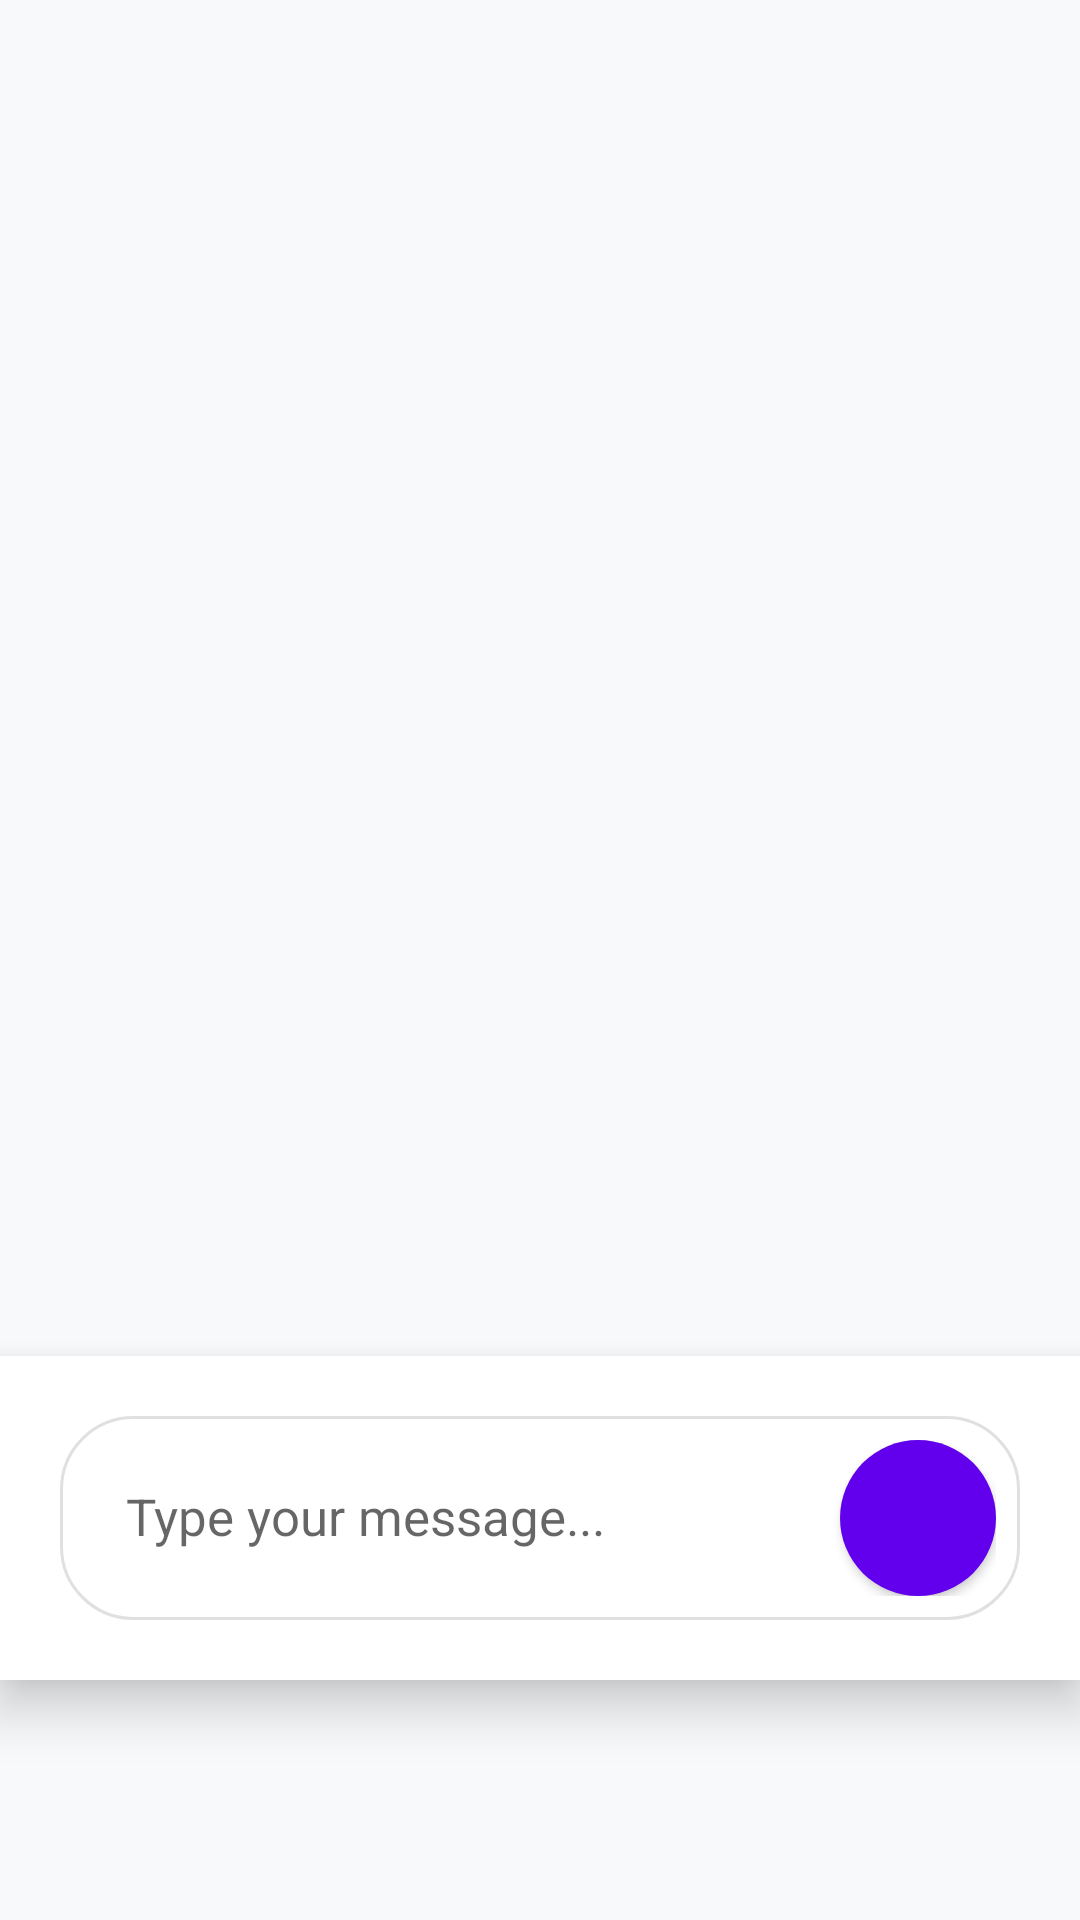

This screen was rendered from an Android layout file. Write that file and the resources it references.
<!-- AndroidManifest.xml: application theme Theme.Bank_ai -->
<!-- res/layout/fragment_home.xml -->
<?xml version="1.0" encoding="utf-8"?>
<androidx.constraintlayout.widget.ConstraintLayout xmlns:android="http://schemas.android.com/apk/res/android"
    xmlns:app="http://schemas.android.com/apk/res-auto"
    xmlns:tools="http://schemas.android.com/tools"
    android:layout_width="match_parent"
    android:layout_height="match_parent"
    android:background="@color/chat_background"
    tools:context=".ui.home.HomeFragment">

    <androidx.recyclerview.widget.RecyclerView
        android:id="@+id/chatRecyclerView"
        android:layout_width="0dp"
        android:layout_height="0dp"
        android:clipToPadding="false"
        android:paddingTop="16dp"
        android:paddingBottom="16dp"
        android:paddingStart="12dp"
        android:paddingEnd="12dp"
        android:scrollbars="none"
        app:layout_constraintBottom_toTopOf="@id/inputContainer"
        app:layout_constraintEnd_toEndOf="parent"
        app:layout_constraintStart_toStartOf="parent"
        app:layout_constraintTop_toTopOf="parent"
        tools:listitem="@layout/item_chat_user" />

    <LinearLayout
        android:id="@+id/inputContainer"
        android:layout_width="0dp"
        android:layout_height="wrap_content"
        android:background="@color/white"
        android:elevation="10dp"
        android:orientation="vertical"
        android:padding="20dp"
        android:layout_marginBottom="80dp"
        app:layout_constraintBottom_toBottomOf="parent"
        app:layout_constraintEnd_toEndOf="parent"
        app:layout_constraintStart_toStartOf="parent">

        <LinearLayout
            android:layout_width="match_parent"
            android:layout_height="wrap_content"
            android:background="@drawable/bg_chat_input"
            android:orientation="horizontal"
            android:padding="8dp">

            <com.google.android.material.textfield.TextInputEditText
                android:id="@+id/messageInput"
                android:layout_width="0dp"
                android:layout_height="wrap_content"
                android:layout_weight="1"
                android:background="@null"
                android:hint="@string/type_message"
                android:inputType="textMultiLine"
                android:maxLines="4"
                android:padding="14dp"
                android:textSize="17sp" />

            <com.google.android.material.button.MaterialButton
                android:id="@+id/sendButton"
                android:layout_width="52dp"
                android:layout_height="52dp"
                android:layout_gravity="center_vertical"
                android:layout_marginStart="8dp"
                android:insetLeft="0dp"
                android:insetTop="0dp"
                android:insetRight="0dp"
                android:insetBottom="0dp"
                app:cornerRadius="26dp"
                app:icon="@drawable/ic_send"
                app:iconGravity="textStart"
                app:iconPadding="0dp" />

        </LinearLayout>

    </LinearLayout>

</androidx.constraintlayout.widget.ConstraintLayout>
<!-- res/layout/item_chat_user.xml (included above) -->
<?xml version="1.0" encoding="utf-8"?>
<LinearLayout xmlns:android="http://schemas.android.com/apk/res/android"
    xmlns:app="http://schemas.android.com/apk/res-auto"
    android:layout_width="match_parent"
    android:layout_height="wrap_content"
    android:orientation="vertical"
    android:padding="8dp"
    android:gravity="end">

    <LinearLayout
        android:layout_width="wrap_content"
        android:layout_height="wrap_content"
        android:orientation="vertical"
        android:background="@drawable/bg_chat_user"
        android:padding="12dp"
        android:maxWidth="280dp">

        <TextView
            android:id="@+id/messageTextView"
            android:layout_width="wrap_content"
            android:layout_height="wrap_content"
            android:textColor="@android:color/white"
            android:textSize="16sp"
            android:lineSpacingExtra="2dp" />

        <TextView
            android:id="@+id/timeTextView"
            android:layout_width="wrap_content"
            android:layout_height="wrap_content"
            android:layout_gravity="end"
            android:layout_marginTop="4dp"
            android:textColor="@android:color/white"
            android:textSize="12sp"
            android:alpha="0.7" />

    </LinearLayout>

</LinearLayout>
<!-- resources referenced by this layout -->
<resources>
  <color name="chat_background">#F8F9FA</color>
  <color name="white">#ffffff</color>
  <!-- drawable bg_chat_input (drawable) -->
  <?xml version="1.0" encoding="utf-8"?>
  <shape xmlns:android="http://schemas.android.com/apk/res/android"
      android:shape="rectangle">
      <solid android:color="@color/input_background" />
      <corners android:radius="24dp" />
      <stroke
          android:width="1dp"
          android:color="@color/input_border" />
  </shape>
  <!-- drawable bg_chat_user (drawable) -->
  <?xml version="1.0" encoding="utf-8"?>
  <shape xmlns:android="http://schemas.android.com/apk/res/android"
      android:shape="rectangle">
      <solid android:color="@color/primary_color" />
      <corners
          android:bottomLeftRadius="16dp"
          android:bottomRightRadius="4dp"
          android:topLeftRadius="16dp"
          android:topRightRadius="16dp" />
  </shape>
  <string name="type_message">Type your message...</string>
  <style name="Theme.Bank_ai" parent="Theme.MaterialComponents.DayNight.DarkActionBar">
          
          <item name="colorPrimary">@color/purple_500</item>
          <item name="colorPrimaryVariant">@color/purple_700</item>
          <item name="colorOnPrimary">@color/white</item>
          
          <item name="colorSecondary">@color/teal_200</item>
          <item name="colorSecondaryVariant">@color/teal_700</item>
          <item name="colorOnSecondary">@color/black</item>
          
          <item name="android:statusBarColor">?attr/colorPrimaryVariant</item>
          
      </style>
  <color name="input_background">#FFFFFF</color>
  <color name="input_border">#E0E0E0</color>
  <color name="primary_color">#2563eb</color>
  <color name="purple_500">#6200EE</color>
  <color name="purple_700">#3700B3</color>
  <color name="teal_200">#03DAC5</color>
  <color name="teal_700">#018786</color>
  <color name="black">#000000</color>
</resources>
